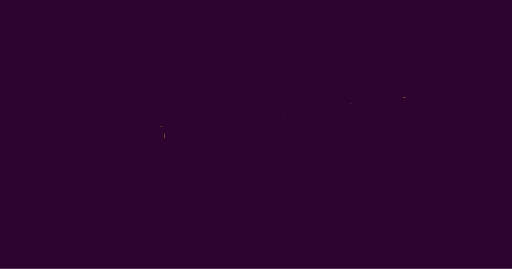
t = 0.00 s
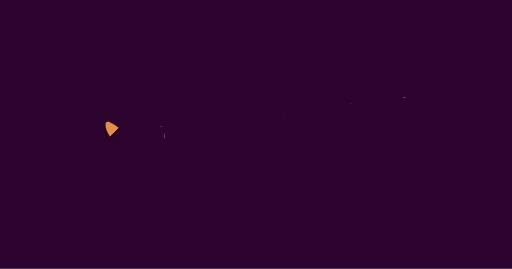
t = 0.05 s
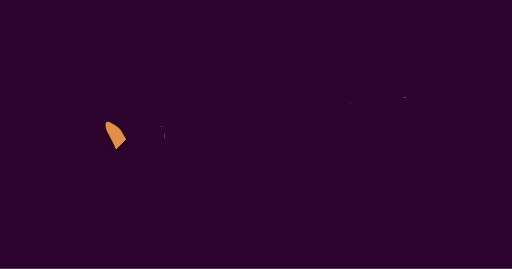
t = 0.09 s
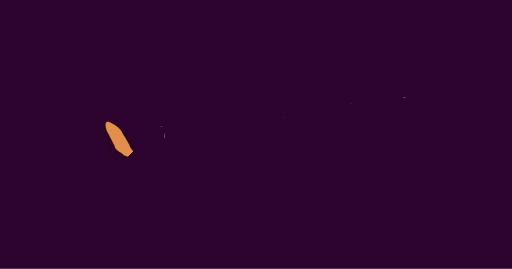
t = 0.14 s
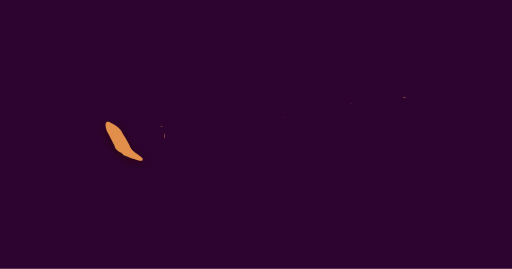
t = 0.19 s

The animated SVG that drew these frames (rendered in a browser with its animation timeline set to each time). Animation: 16 SMIL elements (animate=16); one cycle of 0.19 s.

<svg id="xeho91-logo" xmlns="http://www.w3.org/2000/svg" viewBox="0 0 1200 630" preserveAspectRatio="xMinYMin meet"><defs><rect id="xeho91-logo_background" width="1200" height="630"/><filter id="xeho91-logo_shadow" filterUnits="userSpaceOnUse"><feDropShadow dx="0" dy="5" stdDeviation="10" flood-color="hsla(22deg, 85%, 8%, 1)" flood-opacity="0.75"/></filter><g id="xeho91-logo_animations"><g id="char-animation_x"><linearGradient id="gradient-x_left" x1="100%" y1="100%" x2="0%" y2="0%"><stop offset="100" stop-color="hsla(27deg, 72%, 59%, 1)" stop-opacity="0"><animate id="animation_x_left" attributeName="offset" values="1; 0" dur="0.1875s" begin="0" fill="freeze"/></stop><stop offset="0" stop-color="hsla(27deg, 72%, 59%, 1)" stop-opacity="1"/></linearGradient><linearGradient id="gradient-x_right" x1="0%" y1="100%" x2="100%" y2="0%"><stop offset="100" stop-color="hsla(27deg, 72%, 59%, 1)" stop-opacity="0"><animate id="animation_x_right" attributeName="offset" values="1; 0" dur="0.1875s" begin="animation_x_left.end" fill="freeze"/></stop><stop offset="0" stop-color="hsla(27deg, 72%, 59%, 1)" stop-opacity="1"/></linearGradient></g><g id="char-animation_e"><linearGradient id="gradient-e_left" x1="50%" y1="100%" x2="50%" y2="0%"><stop offset="100" stop-color="hsla(27deg, 72%, 59%, 1)" stop-opacity="0"><animate id="animation_e_left" attributeName="offset" values="1; 0" dur="0.1875s" begin="animation_x_right.end" fill="freeze"/></stop><stop offset="0" stop-color="hsla(27deg, 72%, 59%, 1)" stop-opacity="1"/></linearGradient><linearGradient id="gradient-e_bottom" x1="0%" y1="50%" x2="100%" y2="50%"><stop offset="100" stop-color="hsla(27deg, 72%, 59%, 1)" stop-opacity="0"><animate id="animation_e_bottom" attributeName="offset" values="1; 0" dur="0.1875s" begin="animation_e_left.end" fill="freeze"/></stop><stop offset="0" stop-color="hsla(27deg, 72%, 59%, 1)" stop-opacity="1"/></linearGradient><linearGradient id="gradient-e_middle" x1="100%" y1="50%" x2="0%" y2="50%"><stop offset="100" stop-color="hsla(27deg, 72%, 59%, 1)" stop-opacity="0"><animate id="animation_e_middle" attributeName="offset" values="1; 0" dur="0.1875s" begin="animation_e_bottom.end" fill="freeze"/></stop><stop offset="0" stop-color="hsla(27deg, 72%, 59%, 1)" stop-opacity="1"/></linearGradient><linearGradient id="gradient-e_top" x1="0%" y1="50%" x2="100%" y2="50%"><stop offset="100" stop-color="hsla(27deg, 72%, 59%, 1)" stop-opacity="0"><animate id="animation_e_top" attributeName="offset" values="1; 0" dur="0.1875s" begin="animation_e_middle.end" fill="freeze"/></stop><stop offset="0" stop-color="hsla(27deg, 72%, 59%, 1)" stop-opacity="1"/></linearGradient></g><g id="char-animation_h"><linearGradient id="gradient-h_left" x1="50%" y1="100%" x2="50%" y2="0%"><stop offset="100" stop-color="hsla(27deg, 72%, 59%, 1)" stop-opacity="0"><animate id="animation_h_left" attributeName="offset" values="1; 0" dur="0.1875s" begin="animation_e_top.end" fill="freeze"/></stop><stop offset="0" stop-color="hsla(27deg, 72%, 59%, 1)" stop-opacity="1"/></linearGradient><linearGradient id="gradient-h_middle" x1="100%" y1="50%" x2="0%" y2="50%"><stop offset="100" stop-color="hsla(27deg, 72%, 59%, 1)" stop-opacity="0"><animate id="animation_h_middle" attributeName="offset" values="1; 0" dur="0.1875s" begin="animation_h_left.end" fill="freeze"/></stop><stop offset="0" stop-color="hsla(27deg, 72%, 59%, 1)" stop-opacity="1"/></linearGradient><linearGradient id="gradient-h_right" x1="50%" y1="100%" x2="50%" y2="0%"><stop offset="100" stop-color="hsla(27deg, 72%, 59%, 1)" stop-opacity="0"><animate id="animation_h_right" attributeName="offset" values="1; 0" dur="0.1875s" begin="animation_h_middle.end" fill="freeze"/></stop><stop offset="0" stop-color="hsla(27deg, 72%, 59%, 1)" stop-opacity="1"/></linearGradient></g><g id="char-animation_o"><linearGradient id="gradient-o_left" x1="50%" y1="100%" x2="50%" y2="0%"><stop offset="100" stop-color="hsla(27deg, 72%, 59%, 1)" stop-opacity="0"><animate id="animation_o_left" attributeName="offset" values="1; 0" dur="0.1875s" begin="animation_h_right.end" fill="freeze"/></stop><stop offset="0" stop-color="hsla(27deg, 72%, 59%, 1)" stop-opacity="1"/></linearGradient><linearGradient id="gradient-o_right" x1="50%" y1="0%" x2="50%" y2="100%"><stop offset="100" stop-color="hsla(27deg, 72%, 59%, 1)" stop-opacity="0"><animate id="animation_o_right" attributeName="offset" values="1; 0" dur="0.1875s" begin="animation_o_left.end" fill="freeze"/></stop><stop offset="0" stop-color="hsla(27deg, 72%, 59%, 1)" stop-opacity="1"/></linearGradient></g><g id="char-animation_nine"><linearGradient id="gradient-nine_left" x1="50%" y1="100%" x2="50%"><stop offset="100" stop-color="hsla(27deg, 72%, 59%, 1)" stop-opacity="0"><animate id="animation_nine_left" attributeName="offset" values="1; 0" dur="0.1875s" begin="animation_o_right.end" fill="freeze"/></stop><stop offset="0" stop-color="hsla(27deg, 72%, 59%, 1)" stop-opacity="1"/></linearGradient><linearGradient id="gradient-nine_right" x1="50%" y1="100%" x2="50%"><stop offset="100" stop-color="hsla(27deg, 72%, 59%, 1)" stop-opacity="0"><animate id="animation_nine_right" attributeName="offset" values="1; 0" dur="0.1875s" begin="animation_nine_left.end" fill="freeze"/></stop><stop offset="0" stop-color="hsla(27deg, 72%, 59%, 1)" stop-opacity="1"/></linearGradient></g><g id="char-animation_one"><linearGradient id="gradient-one_left" x1="50%" y1="0%" x2="50%" y2="100%"><stop offset="100" stop-color="hsla(27deg, 72%, 59%, 1)" stop-opacity="0"><animate id="animation_one_left" attributeName="offset" values="1; 0" dur="0.1875s" begin="animation_nine_right.end" fill="freeze"/></stop><stop offset="0" stop-color="hsla(27deg, 72%, 59%, 1)" stop-opacity="1"/></linearGradient><linearGradient id="gradient-one_middle" x1="50%" y1="100%" x2="50%" y2="0%"><stop offset="100" stop-color="hsla(27deg, 72%, 59%, 1)" stop-opacity="0"><animate id="animation_one_middle" attributeName="offset" values="1; 0" dur="0.1875s" begin="animation_one_left.end" fill="freeze"/></stop><stop offset="0" stop-color="hsla(27deg, 72%, 59%, 1)" stop-opacity="1"/></linearGradient><linearGradient id="gradient-one_bottom" x1="100%" y1="50%" x2="0%" y2="50%"><stop offset="100" stop-color="hsla(27deg, 72%, 59%, 1)" stop-opacity="0"><animate id="animation_one_bottom" attributeName="offset" values="1; 0" dur="0.1875s" begin="animation_one_middle.end" fill="freeze"/></stop><stop offset="0" stop-color="hsla(27deg, 72%, 59%, 1)" stop-opacity="1"/></linearGradient></g></g><symbol id="xeho91-logo_logomark"><g id="char_x"><path id="x-left" d="M 333.73 371.03 c -8.4034 -10.383 -26.402 -14.893 -31.261 -32.608 -4.578 -9.3715 -10.197 -18.04 -16.169 -27.488 -4.3535 -9.3352 -14.754 -17.041 -22.544 -20.657 -22.311 -15.726 -17.293 9.4181 -10.126 22.772 3.7943 5.9376 10.343 20.313 14.614 27.261.98434 14.749 19.929 15.853 21.02 23.176 13.978 5.4246 19.883 8.6044 36.112 12.397 5.4478.61722 11.273 2.3163 8.3541 -4.8514 z" fill="url(#gradient-x_left)"/><path id="x-right" d="M 262.32 331.95 c -4.8902 11.736 -8.3487 19.142 4.0422 4.0421 -2.8181 -7.5383 -11.18 -11.129 -4.0422 -4.0421 z m -3.2339 -.26949 c -3.6304 -1.326 -1.3924 4.1996 0 0 z m -8.6235 16.439 c 11.62 -14.247 -.5767 -8.5769 0 .00025 z m 0 7.8154 c 3.2151.22952 -.92811 -4.2974 0 0 z m -5.9288 1.617 c -2.536 -11.38 -4.3645 12.283 0 0 z m -2.6949 9.7016 c 3.9376 1.1186 -.29761 -2.9945 0 0 z m 15.361 -9.7016 c -4.4033 -.9471.68883 4.0956 0 0 z m -1.617 -11.049 c -2.9468 -.24971.84392 3.519 0 0 z m -7.8154.53898 c -5.749 -.89961 1.1896 6.543 0 0 z m -9.4322 19.673 c 4.49 -1.4663 -5.7767 -4.1865 0 0 z m 46.622 -59.557 c .95357 6.4349 1.9387 -5.5422 0 0 z m 18.326 -27.488 c -4.1999 -1.0564 -.0746 2.6891 0 0 z m 37.19 17.248 c 6.6763.96805 1.5377 -4.4474 0 0 z m -103.75 68.992 c -2.9469 -.24972.84391 3.519 0 0 z m 72.491 -33.956 c -2.9468 -.24971.84392 3.519 0 0 z m 3.2339 -4.3119 c 2.0433 3.3925 2.4015 -4.7413 0 0 z m -39.885 56.863 c -3.3263.69812 1.1088 1.6837 0 0 z m -1.078.53899 c -.81463 -.73428 -.6744 1.1881 0 0 z m 52.012 -71.685 c -6.4912 10.168 5.8843 -.38028 0 0 z m -15.091 23.715 c 7.1464 -2.1838 4.6778 -13.737 0 .00038 z m -22.368 22.368 c -6.5497 9.9436 -12.668 23.061 -18.595 23.985 7.7455 2.4143 4.0068 19.839 -3.11 22.55 -.0641 3.1627 3.785 13.871 -.93232 13.561 -10.101 4.6353 -18.046 -5.8349 -23.075 -8.4216 -6.2736 -11.183 1.1958 -24.2 1.5159 -34.158 8.8369 -12.89 18.909 -17.794 19.302 -23.143 2.8826 -7.623 3.3939 14.664 -7.9837 20.717 7.6271 -7.069 13.409 -14.792 18.325 -26.41 -15.527 10.614 -4.6886 -19.64 2.1559 1.6168 15.164 5.305 -2.1369 26.985 10.51 9.1627 -3.8032 -2.3285.90121.21696 1.8868.53924 z m -32.339 6.4679 c 6.0284.4228 1.0592 -4.4843 0 0 z m -4.0424 7.8154 c 6.7589 -2.2428 -.65352 -11.181 0 -.31724 z m -5.1203 10.51 c 8.6712 -4.6715 -.19905 -6.8153 0 0 z m -.80847 1.8864 c 4.1999 1.0564.0746 -2.6891 0 0 z m -2.4254 3.5034 c 3.2151.2295 -.92812 -4.2974 0 0 z m 1.3474 21.829 c -3.2151 -.2295.92812 4.2974 0 0 z m 0 -4.0424 c -3.2151 -.2295.92812 4.2974 0 0 z m 0 -5.3898 c -7.4851 -4.1204 3.0255 6.6569 0 0 z m 2.6949 -12.127 c 1.2981 -8.4761 -6.9498 1.9203 0 0 z m .80847 12.127 c -3.2151 -.2295.92812 4.2974 0 0 z m 0 -10.51 c 3.0099.6977 -.0873 -3.7296 0 0 z m 2.6949 18.326 c 2.4714 -.0292 -.46654 -5.9285 0 0 z m 0 -3.2339 c .25519 -7.2431 -4.8726 -1.096 0 0 z m 0 -8.6235 c -3.2151 -.22952.92811 4.2974 0 0 z m -1.8864 4.0424 c 3.6086 1.5423 1.6082 -4.4891 0 0 z m 2.6949 14.822 c -1.2097 -2.9481 -4.3938 -.72684 0 0 z m .80847 -28.297 c -3.7425 1.5247 1.4033 5.6049 0 0 z m 4.3119 -12.127 c -10.302.90995 -6.4633 22.454 -2.7286 3.234l2.7286 -3.2339 z m 5.1203 -7.546 c -3.2151 -.2295.92812 4.2974 0 0 z m 13.475 -11.318 c 3.7226 1.3764.47998 -4.4779 0 0 z m -2.4254 -2.6949 c 3.9369 1.229.44111 -2.7201 0 0 z m -5.1203 7.0066 c 4.5808 1.1648 -.50581 -3.9173 0 0 z m -3.5034 6.4679 c -3.2151 -.2295.92812 4.2974 0 0 z m 5.1203 28.835 c -2.9468 -.24971.84392 3.519 0 0 z m 3.2339 -36.381 c -2.832 -1.7957 -8.0152 8.6064 -6.7373 15.361 5.6501 -7.897 3.2412 -7.3523 6.7373 -15.361 z m .80847 -.26949 c 8.8212.0387 -3.2566 -5.5782 0 0 z m 1.8864 16.169 c -3.7332 -1.5112 -1.3894 4.5194 0 0 z m 2.9644 -6.7373 c -8.8841 10.36.21166 5.4377 0 0 z m 34.495 -39.346 c -2.6926 -4.4555 -2.1899 5.4172 0 0 z m -16.169 -27.488 c -1.7456 -3.8394 -4.0748 5.201 0 0 z m 52.012 -16.439 c 14.798 2.3663 -12.186 8.1708 -11.318 10.241 10.089 -3.3753 -6.5582 13.073 -3.2339 5.7941 -5.5844 6.4232 -13.162 18.714 -20.751 17.113 -2.831 -8.0833 -.66409 20.384 -8.0848 13.031 -4.7632 2.8943 -22.887 -21.042 -1.5478 -25.654 12.172 -10.323 10.777 -16.64 -1.679 -2.0753 -2.5189 13.013 -18.254 7.4313 -10.247 6.6129 6.1822 -1.843 24.981 -23.276 5.9288 -11.049 -2.2613 -3.2263 -11.685 9.7962 -8.8932 -1.617 1.8579 -12.239 19.885 -18.11 24.254 -25.871 12.326 -10.552 29.363 2.5592 31.344 6.7966 -8.8888 1.7262 19.888 6.2115 4.2288 6.6781 z m -56.054 11.858 c -3.8134 -6.1766 -3.1154 3.3087 0 0 z m .53898 -4.0424 c -3.2151 -.2295.92812 4.2974 0 0 z m 5.1203 -2.9644 c -4.1999 -1.0564 -.0746 2.6891 0 0 z m 4.3119 2.9644 c -9.058 1.745 1.594 4.886 0 0 z m 5.1203 0 c -4.3232 -1.1284 1.3406 5.7914 0 0 z m 2.4254 -6.1983 c -4.6872 -3.47 -1.9025 11.724 0 0 z m -10.241 26.14 c 3.5952 1.5064 1.5809 -4.3979 0 0 z m -1.617 4.0424 c 4.7994.63091 -.59427 -4.9141 -1.0443 -.60636 z m 7.0066 1.3474 c -10.953 2.0179 -8.9851 14.843 0 0 z m 20.212 -22.098 c 6.4977 -.5442 -1.4417 -3.762 0 0 z m -1.617 -15.631 c -7.2929 -5.1368 -20.091 13.397 0 0 z m -4.3119 19.403 c -.72558 6.7013 8.0395 -6.9131 0 0 z m -10.241 13.205 c -4.1999 -1.0564 -.0746 2.6891 0 0 z m 1.8864 -2.1559 c -5.9016.41026.49273 3.4192 0 0 z m 7.546 -8.8935 c -8.163 3.8953 -11.528 14.863 0 0 z m -2.4254 10.78 c -3.9784 -.89806 -.46267 2.0168 0 0 z m 1.3474.26949 c -3.2151 -.2295.92812 4.2974 0 0 z m 2.4254 -4.3119 c 6.9226 -9.4151 -6.887 11.232 0 0 z m 8.0848 -2.1559 c -2.1608 -2.5812 -5.4473 1.2765 0 0 z m 2.6949 -7.0066 c -10.574 1.3566 -5.858 10.015 0 0 z m 7.546 -1.617 c 2.6814 -.84116 -1.1106 -1.4918 0 0 z m -4.3119 -1.078 c -4.4428.31396 1.023 3.1608 0 0 z m 3.2339 -22.907 c -6.7742 -2.7714 -3.3583 5.5885 0 0 z m -32.608 61.983 c 2.0793 11.909 10.071 -2.1397 0 0 z m -51.203 40.154 c 4.4033.9471 -.68883 -4.0956 0 0 z m -22.368 13.744 c 1.5402 5.2747 3.8568 -1.8512 0 0 z m 3.2339 -6.4679 c 8.1516 -10.376 -7.9069 -4.6972 -.80847 -1.078 z m 4.3119 -8.8935 c 22.031 -4.4049 -11.274 -3.013 0 0 z m 4.5814.26949 c .20111 -3.1747 -4.7901 1.0553 0 0 z m -6.1983 1.8864 c -1.1801 5.5622 5.9418.17001 0 0 z m -4.0424 16.708 c 4.4033.9471 -.68884 -4.0956 0 0 z m 47.43 -15.9 c .89672 6.269 5.5646 -7.5537 0 0 z m -46.892 10.78 c 1.248 7.0948 3.9764 -6.4251 0 0 z m 45.005 -6.7373 c -1.2844 3.8459 4.8568.3042 0 0 z m 4.5814 -6.7373 c 1.9354 3.1416 1.8429 -5.0705 0 0 z m -3.5034 1.8864 c -4.4947 -.51633 -2.2573 4.5006 0 0 z m -40.962 14.013 c -7.2786.41783 1.325 11.135 0 0 z" fill="url(#gradient-x_right)"/></g><g id="char_e"><path id="e-left" d="M 390.33 304.46 c -8.1674 -4.1905 -1.9006 -7.9012 -14.005 -7.4573 -15.603 6.1478 -23.845 29.97 -16.717 43.839 1.5232 10.98 9.6469 17.207 6.4528 23.147 8.1507 5.9498 19.762 -10.595 18.071 -25.572 3.8446 -10.786 1.7147 -22.78 6.1982 -33.956 z" fill="url(#gradient-e_left)"/><path id="e-bottom" d="M 466.86 360.78 c 4.9598 -9.9532 -18.926 -22.112 -31.133 -17.205 -13.211 -.2981 -15.333 1.312 -25.999 -.58174 -6.1533 2.178 -21.906 3.9447 -9.2134 4.2155 14.246 -2.015 25.437.59731 2.9602 1.566 -14.757 1.1406 -29.328 6.4262 -40.227 15.458 17.438 -2.0774 2.3402 2.5079.32972 5.1031 -1.8582 -.8975 -14.261 1.4316 -9.6343 6.5352 -16.622 15.149 5.8367 -2.9384 -.28622 3.8572 -12.61 5.8016 -4.6124 16.032 -1.3304 9.3481 5.929 6.5341 2.0974 -7.6938 14.014 -8.3542 -18.822 18.066 10.668 -.41724 10.59 -.58666 -6.0932 6.31 25.665 -8.061 34.022 -7.2095 17.711 -3.3433 34.951 -2.9144 52.943 -4.0618 -9.3915 -5.7263 7.2773 -1.7594 4.4149 -7.689 z m -114.8 22.368 c -.2435 -3.2142 3.8528 -1.1539 0 0 z m 1.8864 5.3898 c -3.1422 -.74749 1.3417 -2.6083 0 0 z m 2.6949 -2.4254 c -2.9067 -.38158 1.476 -5.052 0 0 z m 1.8864 -1.8864 c -2.8316 -.44047 1.7339 -3.024 0 0 z m 2.9644 -1.3475 c -3.1481.66424 -.21666 -3.7438 0 0 z m 0 5.6593 c -2.4715 -.27846.72244 -3.4556 0 0 z m 3.2339 -1.3475 c -3.0093 -.76995 1.0082 -5.5237 0 0 z m 16.708 -16.439 c 4.7621 -.70574 -.31712 3.8609 0 0 z m -5.3898 2.6949 c 3.7858 -.1636 -1.2243 2.886 0 0 z m -9.9709 -3.5034 c 2.2766.11608 -.53112 3.0272 0 0 z m -1.078 1.617 c 4.1363 -.89259 -1.0395 2.9607 0 0 z m 2.4254 12.127 c -2.9374 -.63568 1.4632 -3.3911 0 0 z m -3.5034 -4.0424 c 5.5961 -6.3742 13.492 -3.3428 0 0 z m 5.3898 3.5034 c -2.9374 -.63568 1.4632 -3.3911 0 0 z m 3.5034 -4.8508 c -9.1126 7.4103 -3.2709 -2.5827 0 0 z m 11.588 -1.8864 c -8.6024 -1.0492 -5.0035 5.0382 -11.049 2.1559 4.4424 -3.6285 17.243 -10.172 11.049 -2.1559 z m 1.8864 -.26949 c -3.8117.35379 1.2635 -2.303 0 0 z m 5.9288 -22.637 c -3.8886 -.2203 1.2362 -1.8824 0 0 z m 14.013 -1.3475 c -4.0639 -.0689 1.4185 -2.3348 0 0 z m 14.822 16.708 c -13.587 6.2266 -6.6768 -3.5938 0 0 z m 1.8864.80847 c -1.8463 -2.8955 4.906 -.57143 0 0 z m 1.3475 -2.9644 c -5.7287.0137.97659 -2.6408 0 0 z m 6.7373 1.3475 c -5.513 -.55817 -.4787 -3.085 0 0 z m 1.8864.53898 c -3.721.94251.16238 -3.3657 0 0 z m 2.1559 -.26949 c -3.9029.70296.28243 -2.2616 0 0 z m 8.3541 0 c -2.565 -1.3905 2.1874 -2.1536 0 0 z" fill="url(#gradient-e_bottom)"/><path id="e-middle" d="M 451.23 323.87 c -9.0295 -13.017 -12.342 -18.975 -23.715 -21.29 -16.669 -3.8819 -28.148 -1.0374 -40.424 7.0068 -4.4364 17.11 1.5733 21.758 11.588 23.985 -.91038 5.6213 20.634 -8.5337 26.868 -5.4356 5.7557 -2.5298 10.212 -2.4104 17.598 1.6628 1.6571 -4.5975 11.076 1.1494 8.0852 -5.9289 z m -52.012 7.276 c -3.8117.35376 1.2635 -2.303 0 0 z m 3.5034 -.53899 c -3.721.94251.16238 -3.3657 0 0 z" fill="url(#gradient-e_middle)"/><path id="e-top" d="M 365.8 297.46 c 3.027 2.5644 -5.6103 1.1835 0 0 z m 8.6235 -3.7729 c -.59865 8.0913 -12.032.24483 0 0 z m -2.6949 -7.276 c 4.5797 -.6254 -2.1638 4.7133 0 0 z m 2.4254 -4.0424 c 5.5152.87506 -8.9867 2.8065 0 0 z m .80847 2.6949 c 2.4715.27846 -.72244 3.4556 0 0 z m 30.183 -2.9644 c 11.536 2.1309 -19.544 7.4168 -27.953 11.874 -6.4885 -5.5774 19.791 -4.3933 26.336 -11.874 -6.5118 1.6811 -1.1555 -1.539 1.6173.00013 z m -21.559 -2.1559 c -1.9578 5.3041 -6.4511 -1.1803 0 0 z m -1.3474 -5.9288 c 5.8082 1.7668 -1.9925 3.3644 0 0 z m 2.6949 9.9709 c 4.3534 3.3414 -6.843 1.2431 0 0 z m 0 -1.8864 c 3.5895 1.1496 -5.609 2.1175 0 0 z m 0 -7.8154 c 4.2917 -1.0855 -1.5218 3.538 0 0 z m 3.2339 4.0424 c .94091 2.4938 -4.5037.0957 0 0 z m .53898 7.276 c 1.3538 2.8565 -4.7494.50817 0 0 z m 7.546 -8.8935 c 1.0916 2.9364 -13.509 1.7391 0 0 z m -4.8508 2.1559 c 7.996 -.29117 -1.5468 4.9136 0 0 z m .2695 -13.744 c 3.0606 -.20149 -1.6602 3.428 0 0 z m 2.9644 2.6949 c -2.3033 3.8436 -4.2647 -.69017 0 0 z m 0 13.475 c 3.7858 -.16362 -1.2243 2.886 0 0 z m 0 2.6949 c 3.9029 -.70296 -.28242 2.2616 0 0 z m 3.7729 -17.786 c 7.9733.99461 -8.7215 4.6956 0 0 z m -1.617 4.0424 c 4.1955 -.87449 -1.24 3.987 0 0 z m 2.9644 5.6593 c 3.9194 1.477 -2.8582 2.4211 0 0 z m .26949 4.0424 c 5.1046 -.4053 -.75224 3.2344 0 0 z m 4.5814 -14.553 c -.40493 4.0745 -6.7605 -.46494 0 0 z m 45.275 -10.241 c 7.8918 -.65868 24.313 17.483 15.092 17.517 -1.7442 8.8832 -16.297 -.97598 -20.632 3.0353 -.47081 -2.8235 -3.1566 -5.8724 -5.6036 -2.1158 1.2469 5.027 -7.2906 -3.1045 -11.763 1.7753 -1.2499.0418 -2.6706 -.85842 -3.7729 -3.2339 -11.127 2.1093 -3.8658.28281 -4.2587 5.529 -8.7308 -.75282.40784.0608 -10.166 -1.7134 -13.32.85999 22.564 -10.535 1.1183 -7.1141 -14.964 -.10846 9.3086 -3.3251 9.8028 -9.6371.41101 4.1962 2.794 1.8723 7.5458 -.80847 -17.285 2.733 2.6312 -.91986 3.7731 -3.7729 12.479.3523.70856.87448 18.864.53873 z m -42.849 9.4322 c 5.0448 -.38951 -.55155 3.5549 0 0 z m .80847 5.9288 c 3.9507 -.88721 -.34345 4.7286 0 0 z m .53899 7.0066 c 5.7186 -.247 -1.5051 2.8568 0 0 z m 6.4679 1.3475 c 14.551 1.9552 -12.027 7.1654 -2.6949.80847 z m -2.6949 -6.1983 c -7.5925 4.0225 6.5757 3.1705 0 0 z m 0 6.7373 c .39744 2.8477 -4.1391 -.0539 0 0 z m -1.078 -21.021 c 3.8147 -.89944 -.25042 4.0308 0 0 z m 3.5034 0 c 4.2737 -1.0124.52238 4.9832 0 0 z m .53899 6.7373 c 1.625 4.0828 2.4246 -4.0116 0 0 z m .53898 3.5034 c 3.3471 4.3847 9.9966 -2.8077 1.617.26949 z m 1.8864 -4.0424 c 3.4158 1.6182 2.6936 -3.354 0 0 z m 2.6949 -.80847 c -.92809 4.379 5.6699 -2.9384 0 0 z m 4.0424 14.283 c 23.184 -2.4728 -17.467 5.6812 0 0 z m -3.2339 -2.6949 c 4.8781 -.14931 -.65944 3.2616 0 0 z m 3.5034 -8.6235 c -1.5898 3.9749 2.386.7607 0 0 z m .53899 -12.666 c 4.2774.13205 -1.5233 3.9992 0 0 z m 1.6169 18.595 c -1.4632 3.3911 2.9374.63567 0 0 z m 1.8864 -14.283 c -1.1 2.291 3.8138 -.79437 0 0 z m .80848 20.212 c 7.3084.65332 -3.676 3.0604 0 0 z m 2.4254 -8.0847 c 1.2445 2.8234 4.9326 -.99404 0 0 z m 3.7729 -.26949 c -1.8538 2.854 3.8977 -.68585 0 0 z m .26949 1.8864 c -1.5438 4.3976 2.3693 -.17696 0 0 z m .26949 -4.8508 c -.6051 2.649 4.0908 -.0554 0 0 z m 2.6949 10.241 c 4.2762 -.4299 -1.2626 2.8899 0 0 z m .80847 -7.276 c -1.4632 3.3911 2.9374.63568 0 0 z m 5.1203 4.0424 c 2.3866 2.5514 2.1564 -3.5632 0 0 z m 4.5814 1.3474 c -.23527 3.0912 -8.533 1.0413 0 0 z m 5.3898 -2.6949 c -1.3335 2.864 4.4336.0785 0 0 z m 2.6949 1.078 c -.78199 3.2565 4.2564 -1.2424 0 0 z m 7.0066 -4.0424 c -.60511 2.649 4.0908 -.0554 0 0 z" fill="url(#gradient-e_top)"/></g><g id="char_h"><path id="h-left" d="M 523.18 326.83 c 3.8675 -12.955 1.7722 -21.673 5.3915 -35.528 2.0518 -13.412 -7.8528 -24.765 -16.98 -28.61 -9.9876 8.3169 -5.18 -8.0838 -12.397 1.3475 -8.8773 11.638 -8.4898 27.651 -13.331 43.881 -4.4067 21.915 -7.6005 44.74 -.41353 66.072 2.2247 -7.2883 14.813 12.381 17.021 7.4048 8.8296 9.4367 11.364 -4.7797 11.916 -12.659 3.3196 -12.945 7.0598 -26.574 8.7922 -41.906 z m -7.546 23.176 c -2.7875.17661.77178 -3.7915 0 0 z m -27.758 -9.7016 c 6.6198 -2.7964.86018 3.7723 0 0 z m 6.4679 16.439 c -3.2151.2295.92812 -4.2974 0 0 z m 18.595 -74.11 c .72567 4.988 -3.6772.51329 0 0 z m -3.5034 4.8508 c 6.3064 -4.4974 -1.7785 13.956 0 0 z m -6.1983 13.744 c .79735 7.0566.30903 2.0344 0 0 z m -2.1559 11.858 c 3.3418 -.0852 -1.7576 4.12 0 0 z m -6.4679 1.617 c 3.2151 -.2295 -.92812 4.2974 0 0 z m -.80848 2.4254 c 3.3418 -.0852 -1.7576 4.1199 0 0 z m -.26949 2.6949 c 2.7874 -.1766 -.77178 3.7915 0 0 z m -4.0424 55.515 c -1.4381 -4.3555 5.1018 1.2528 0 0 z m 26.14 -22.907 c -3.2151.2295.92812 -4.2974 0 0 z" fill="url(#gradient-h_left)"/><path id="h-middle" d="M 556.06 319.82 c 24.269 -6.776 -9.6096 -3.4101 -15.092 -3.4556 12.136 -2.2241 27.191 -7.5097 10.241 -5.1681 -6.804 1.5642 -11.417 1.6545 -9.1627 -2.6949 24.211.2543 9.7158 -5.1969 -5.6961.17527 -18.008 5.16 -54.825 11.227 -55.272 36.522 -4.9911 33.675 32.669 3.7285 47.616.0233 20.353 -4.212 18.278 -11.954 12.914 -10.85 3.5988 -7.0623 30.848 -5.7464 14.451 -14.553 z m -65.485 21.559 c -6.3816 3.6282 1.3952 -5.2416 0 0 z m 3.7729 15.361 c -3.2151.2295.92812 -4.2974 0 0 z m 21.29 -6.7373 c -2.7874.1766.77177 -3.7915 0 0 z m 20.212 -36.92 c -6.2835 6.4831 -9.5645 -4.9824 0 0 z m 4.5814 4.3119 c -3.2151.2295.92812 -4.2974 0 0 z m 5.9288 6.7373 c 5.6418 -.74166.44884 2.6934 0 0 z m 3.2339 5.1203 c -4.1999 1.0564 -.0746 -2.6891 0 0 z m 4.5814 -5.3898 c -6.132.24491.10225 -6.1503 0 0 z" fill="url(#gradient-h_middle)"/><path id="h-right" d="M 563.88 408.49 c -1.1491 5.8864 -3.755 -18.591 0 -.00012 z m 11.588 -32.878 c -1.4302 -6.7308 -5.8409 25.116 -1.2001 12.691 -.67617 -4.229 3.365 -8.7979 1.2001 -12.691 z m 42.041 -109.42 c 4.6274 6.6841 -2.2322 21.378 -5.6212 31.991 1.1164 8.9782 -.87432 9.9722 -4.6196 14.9 5.0257 3.7799 -1.5491 5.6769.10105 13.677 -2.1212 4.488 -2.1905 8.2138 -4.9519 17.989 -1.6406 12.331 -1.0632 15.616 -4.8508 26.006 -3.3032 15.184 -3.0909 -3.2459 -3.8739 -.25264.8136 15.438 -3.582 12.327 -7.2384 27.61 -1.9497 5.996 -12.796 8.8517 -10.346 3.5667 9.9928.51311 4.9114 -3.8953 3.723 -6.2353 -4.9669 -3.4644 -.94705 -11.873.21827 -15.257.38809 -14.548 7.2757 -29.529 4.3119 -42.041 1.0632 -16.551 9.7772 -19.131 8.0847 -25.332 -9.2062 -8.8986 -5.4112 21.137 -10.679 31.733 -.36021 10.454 -5.066 28.355 -8.1858 11.386 -4.1539 11.787 9.1184 11.632 1.3475 14.014 -7.8874 -.95732 -1.7958 27.38 -8.3542 8.8936 5.5223 8.213 -8.5639 10.24 -3.9076 11.891 8.2289 -.44936 1.9842 10.953 -1.2127 4.5477 -3.9147 10.774 -1.3909 20.633 -2.8297 30.622 -.77606 16.008 -6.109 11.855 -4.9855 -.3905 -.30081 -27.958 3.9781 -54.898 9.7733 -81.506 -2.812 -11.765 6.4876 -22.87 1.8148 -24.452 6.3318 -7.873 4.9183 -13.829 8.7574 -28.996 1.7047 -13.912 12.703 -44.811 26.35 -37.98 2.1945 -.94538 26.837 6.2163 17.174 13.616 z m -60.905 154.69 c -5.9402 1.7595 2.6909 4.959 0 0 z m 21.559 -107.8 c -4.568 1.4417 4.4079 4.926 0 0 z m .80847 3.2339 c -3.6363 -1.9682 -1.3962 4.1681 0 0 z m -1.617 2.1559 c -2.9071 8.5488 4.346 -.25501 0 0 z m -.53898 -14.013 c 2.7227 1.2191 -.68507 -4.0798 0 0 z m -1.3475 11.588 c 3.2151.22952 -.92811 -4.2974 0 0 z m -1.3474 17.786 c 4.8052 3.0379.44413 -13.926 0 0 z m -1.617 -1.8864 c 3.1337.31172 -.67998 -3.9295 0 0 z m -2.9644 6.7373 c 5.7129 1.3537.35946 -2.614 0 0 z m 0 4.3119 c 4.6522 2.3397.50997 -8.7868 0 0 z m -4.5814 36.651 c -5.7129 -1.3537 -.35944 2.614 0 0 z m 1.617 -5.3898 c -.13537 -16.56 -7.0397 12.816 -.26949 0 z m 1.3475 -16.439 c -3.5074 -4.045 -.0971 12.253.20212.94322 z m 2.1559 -7.0066 c -6.858 -3.9155.36187 7.9546 0 0 z m .26949 -2.6949 c -3.2151 -.22952.92811 4.2974 0 0 z m .26949 14.822 c -1.5267 4.4525 5.9189 1.8941 0 0 z m 1.8864 -10.51 c -4.783 -1.2662 -.39311 6.2674 0 0 z m 1.3475 -12.666 c -3.2151 -.22952.92811 4.2974 0 0 z m 2.4254 7.276 c -1.948 -3.5972 -1.0148 16.927.80847 2.2037.29381 -.89058 -.39238 -1.5097 -.80847 -2.2037 z m 4.0424 -17.786 c -5.9423 6.1046 -9.0118 7.4013 -1.7854 13.239.98556 -4.2885.49393 -8.9093 1.7854 -13.239 z m 1.3475 -7.276 c -6.6572 -1.4806.93123 7.2378 0 0 z m 0 -4.8508 c -1.0306 -12.464 -2.2754 14.159.25749.68665 z m 2.1559 -17.517 c -1.2567 5.9189 -.33037 1.1738 0 0 z m 2.4254 -9.1628 c -2.4667 7.0773 -.17078.36522 0 0 z m -1.3475 101.06 c -.88816 -13.097 -5.2354 5.6185 0 0 z m 2.4254 -32.339 c -2.9511 -.43441.0151 4.5403 0 0 z m 1.617 -23.176 c -4.651 -1.3316.12779 2.8334 0 0 z m .26949 -.80847 c 1.2567 -5.919.33037 -1.1738 0 0 z m 2.1559 43.927 c -3.0318 -2.1103 -2.2817 5.2455 0 0 z m .2695 -37.998 c -3.8414 -1.4087 -.84928 2.701 0 0 z m -1.617 -36.651 c -2.7227 -1.2191.68507 4.0798 0 0 z m 2.1559 -12.396 c -4.7854 10.436 -.45442 19.848 0 0 z m 1.078 -4.5814 c -5.7558 6.0438 2.2518 6.7108 0 0 z m 4.8508 74.648 c -1.0298 -12.399 -2.5123 4.3704 0 0 z m .80847 -7.276 c -.5684 -11.11 -6.1473 -.23229 0 0 z m 2.1559 -5.1203 c -4.1999 -1.0564 -.0746 2.6891 0 0 z m 0 -5.9288 c -2.3492 -6.0214 -2.6258 5.3138 0 0 z m 2.1559 -10.51 c -6.9445 -6.5717 -2.932 10.874 0 0 z m 2.1559 -15.631 c -3.6173 -1.6359 -1.5442 4.5633 0 0 z m 1.078 -5.9288 c -2.9784 -4.5839 -1.8704 3.0139 0 0 z m 2.1559 -37.729 c 1.5715 -4.3272 -5.0452 1.4714 0 0 z m -.26949 33.956 c -.60212 3.6054 4.7416 -.71365 0 0 z" fill="url(#gradient-h_right)"/></g><g id="char_o"><path id="o-left" d="M 630.42 352.44 c 2.9198 10.435 11.987 27.8 26.41 28.566 17.53 -8.0629 11.557 -25.037 9.1625 -30.722 2.2637 -9.0656.73185 -19.988 3.2339 -26.68.63438 -18.604 28.496 -26.348 23.272 -37.132 -7.1498 -9.3162 -27.359 -.87141 -25.967 -10.568 -13.023 -.46728 -30.876 44.978 -28.566 32.339 -7.9017 4.2809 -8.1763 30.765 -7.5455 44.197 z m 47.161 -52.012 c 1.4632 3.3911 -2.9374.63567 0 0 z m -1.617 4.0424 c -3.8311 2.2704.39672 -4.0574 0 0 z m -2.9644 -18.326 c 3.8894 -1.8126 -.25669 3.0505 0 0 z m -10.241 50.395 c -5.1317 1.6252 2.6772 -4.5854 0 0 z m -1.078 -4.8508 c 2.886 -1.2243 -.1636 3.7858 0 0 z m .80848 -1.078 c -1.4632 -3.3911 2.9374 -.63568 0 0 z m 1.617 -4.0424 c 2.1204 -4.4148 4.3478.52563 0 0 z m 4.3119 -12.127 c 1.2492 3.1869 -4.5465 -.26024 0 0 z m -.80848 4.3119 c 1.4633 3.3911 -2.9374.63573 0 0 z m -.80847 4.0424 c 1.2492 3.1869 -4.5465 -.26023 0 0 z m -4.3119 -40.154 c 1.0676 -3.2213 4.6037 -.59067 0 0 z m 0 13.205 c 1.2492 3.1869 -4.5465 -.26026 0 0 z m -2.6949 52.012 c 1.4633 3.3911 -2.9374.6357 0 0 z m -19.134 -22.637 c -.74004 -7.3233 4.0575 -.001 0 0 z m 4.5814 18.056 c 2.886 -1.2243 -.16363 3.7858 0 0 z m 1.078 32.339 c -1.2492 -3.1869 4.5465.26025 0 0 z m 9.4322 -72.491 c 3.3369 6.6106 -9.5588 26.057 0 0 z m -4.5814 23.446 c 3.8894 -1.8126 -.25671 3.0505 0 0 z m -3.7729 -3.5034 c 2.5034 -2.1292 1.2333 -1.1258 0 0 z m 1.078 -18.595 c 3.5009.55941 -3.6418 4.4396 0 0 z m -2.9644 5.1203 c 3.1263 -5.3847.87715 4.9184 0 0 z m -1.078 26.14 c 5.5108 -1.0112 -2.9862 6.8382 0 0 z m -1.078 -14.283 c -2.886 1.2243.1636 -3.7858 0 0 z m -1.3475 -11.588 c 1.4632 3.3911 -2.9374.63568 0 0 z m -.80847 4.5814 c 1.6602 3.428 -3.0606 -.20152 0 0 z m 0 16.439 c 1.4632 3.3911 -2.9374.63567 0 0 z m -.53899 6.7373 c -3.1678.98169.24419 -5.9734 0 0 z m -1.078 -18.864 c 1.4632 3.3911 -2.9374.63567 0 0 z m -1.8864 3.2339 c 3.8894 -1.8127 -.25668 3.0505 0 0 z m -.53899 11.318 c 3.5643 7.523 -3.2706 4.4171 0 0 z m -.26949 -20.212 c .69099 9.9982 -7.5112 9.8132 0 0 z m -2.4254 8.8935 c 1.7345 5.8509 -3.1778.25863 0 0 z" fill="url(#gradient-o_left)"/><path id="o-right" d="M 670.05 386.39 c -1.6602 -3.428 3.0606.20151 0 0 z m 33.417 -5.3898 c 3.3705 -.28969 1.7472 -4.3121 0 0 z m .80848 -104.83 c -.47335 -3.034 -4.4012 1.4883 0 0 z m 3.2339 73.573 c -4.0061.0811 -1.2324 4.7086 0 0 z m 3.5034 -2.6949 c -2.3832 -2.4791 -4.9651 5.4364 -.33686 1.179 z m -2.1559 -75.185 c 4.584 -1.3988 -5.366 -2.6028 0 0 z m 1.078 4.3119 c -1.0782 -4.6653 -9.7531 3.6866 0 0 z m -12.666 84.354 c 4.7773 -2.8626 -4.3235 -1.1472 0 0 z m 6.1983 -5.6593 c 3.925.37688 -.25241 -2.9327 0 0 z m 12.936 -14.822 c -4.9052.98307.77815 3.4581 0 0 z m 18.326 -13.205 c -5.8448 6.0182 7.424 -26.737 -2.6738 -4.674 -9.9145 10.391 -1.5458 24.445 -.56005 7.0995 4.68 -1.3705 9.342 5.5309 3.2339 -2.4256 z m 5.3898 -7.0066 c -.72676 -5.2878 -2.9989 4.592 0 0 z m -15.9 17.248 c 4.2762.42992 -1.2626 -2.8899 0 0 z m 9.4322 -28.027 c -5.7947 8.1243 -15.5 40.39 -3.7729 14.014 -2.625 -2.535 6.3498 -8.7786 3.7729 -14.014 z m 1.3475 31.261 c 3.4306 1.4074.49881 -3.3894 0 0 z m -14.283 4.8508 c 7.4467 5.8956 6.8943 -13.083 0 0 z m 21.559 -3.2339 c 4.9749 -1.5842 -1.6271 -2.6473 0 0 z m -1.078 -18.864 c -11.764 6.7876 7.4299 4.7815 0 0 z m -1.3475 8.6235 c 1.8973 4.8828 2.5598 -5.3664 0 0 z m -9.9709 8.3541 c -.16362 3.7858 2.886 -1.2243 0 0 z m 6.7373 -13.205 c 9.408 -7.0187 -6.0326 -6.7767 0 0 z m 4.5814 -17.248 c -1.8018 -5.861 -2.4731 5.9543 0 0 z m -4.0424 7.8154 c -2.9374.63568 1.4632 3.3911 0 0 z m -19.673 33.417 c -.8626 -6.1919 -2.5146 5.0597 0 0 z m -6.7373 19.942 c -6.3859 6.6785 -13.782 15.419 -23.985 16.169 -5.2918 3.6992 -14.177 -4.5824 -18.056 -1.617 -2.8144 -5.141 -23.768.44435 -5.39 -10.78 5.1258 -8.545 19.25 -9.6905 28.835 -10.51 -19.832 11.111 -3.7729 8.043 7.0067.53886 -3.7828 4.4955 5.3792 1.8838 10.241 -1.8864 7.7118 1.9997 -2.2139 10.604 1.348 8.0849 z m -12.666 -1.8864 c -2.3449 -3.9758 -4.7969 1.9381 0 0 z m 3.7729 -1.3474 c -.57877 -4.4362 -6.2113 4.8478 0 0 z m 5.1203 5.1203 c .16357 -3.7858 -2.886 1.2243 0 0 z m 9.4322 -27.488 c -1.4973 -5.8591 -6.7116 8.3821 0 0 z m 25.332 -57.671 c 3.3619 12.245 -9.6263 -.66805 2.4254 9.4322 -4.5498 -.0605 -9.2608 22.184 -8.3542 6.7373 5.1203 -5.6932 -5.0244 -7.5417 -5.5845 -13.145 7.4865 -3.4792 -15.675 -17.056 -13.28 -15.151 -9.9671 -7.5962 17.089 -1.5679 15.017 7.2164 3.6228 -1.0719 7.5037 10.401 9.7762 4.9106 z m -5.1203 6.7373 c -3.925 -.37689.2524 2.9327 0 0 z m -31.53 68.448 c -4.2762 -.42992 1.2626 2.8899 0 0 z m 37.19 -59.827 c -8.5802 -.46045 3.7873 7.4481.53898 -.80847 z m 7.8154 4.0424 c -4.5828 -.189 1.4879 3.9593 0 0 z m -36.381 61.714 c .47335 3.034 4.4012 -1.4883 0 0 z m 3.5034 -16.169 c 3.4026.23911 3.2736 -4.2931 0 0 z m 2.6949 -7.276 c -5.3128 -2.096 -7.0053 11.654 0 0 z m .80848 -5.9288 c -5.3278 -2.3354 -3.1008 7.7712 0 0 z m -1.3475 11.318 c 3.7498 4.1053.6163 -5.7549 0 0 z" fill="url(#gradient-o_right)"/></g><g id="char_nine"><path id="nine-left" d="M 822.04 266.74 c -9.3503 6.3672 -10.363 16.019 0 0 z m -11.588 15.631 c -1.9739 -2.3043 -1.805 2.7792 0 0 z m -3.7729 0 c 10.015 -2.1686 5.5648 -13.082 0 0 z m 9.4322 -4.3119 c .89107 -3.3206 -3.4982 1.9822 0 0 z m 11.588 -21.559 c 3.2584.33405 -.0348 -2.3904 0 0 z m -1.078 3.5034 c .76194 -2.7885 -2.7452 -.13916 0 0 z m -16.439 -4.8508 c -3.019.47036 1.4994 2.4814 0 0 z m 14.283 6.7373 c .13496 -.36813 -4.6955 9.3009 0 0 z m -13.475 20.212 c 5.196 1.4972 3.02 -6.1445 0 0 z m 5.9288 -.80848 c 7.2527 -9.7698 -.50697 -3.8608 -1.6858 2.167.96916 -.13971 1.7901 -1.1758 1.6858 -2.167 z m -56.324 2.1559 c -1.2871 -9.9066 14.696 -28.74 5.1203 -10.51 7.9114 -15.049 7.1038 -9.0466 5.9286 -13.576 5.9664 -7.4889 1.2725 4.4408 12.262 -8.4553 15.497 -9.1529 31.562 12.912 13.822 14.372 -5.0658 6.2883 -4.6279 6.8669 -10.993 23.289 8.894 3.5485 16.393 -4.6559 15.021 2.3403 2.5797 -3.8267 19.163 -10.079 10.581 -4.7657 -4.5774 6.3526 -10.786 9.2744 -3.116 8.3498 -9.1033 5.5685 6.5243 2.2923 -3.8908 9.1669 -3.1871 1.6516 -3.285 10.926 -15.361 4.8508 -3.2573 -2.8975 -10.732 -.5461 -19.404 -8.3542 -1.7668 -3.3706 -9.5654 -9.3072 -9.9703 -16.708 z m 29.644 -10.51 c .61178 2.9207 1.8312 -1.4977 0 0 z m -5.3898 12.396 c -.0298 2.9053 2.2338 -.55824 0 0 z m -9.7016 -21.829 c 1.0063 2.2322 2.9729 -1.4288 0 0 z m -9.4322 10.51 c .22396 3.1312 2.601 -.40734 0 0 z m -2.1559 1.3474 c .16158 6.0657 1.6753 -1.1924 0 0 z m -.26949 4.3119 c 2.1997.59237 -.53531 -2.5275 0 0 z m 41.232 7.8154 c 7.0376 -2.7345 -.0512 -4.6611 0 0 z m 17.517 -16.169 c -11.005 9.3342 -1.6665 4.0986 0 0 z m -36.651 -22.907 c -6.6924 -.56743 -4.7263 6.6282 0 0 z m -4.0424 4.0424 c -2.3463 -3.3889 -4.3508 3.2626 0 0 z m -2.9644.26949 c -2.9447 -.25229 -1.1688 2.8609 0 0 z" fill="url(#gradient-nine_left)"/><path id="nine-right" d="M 747.92 457.26 c 5.5131 14.404 -5.9442 1.4087 0 0 z m -2.4254 -5.6593 c 6.6428 4.0827 1.8194 5.4312 0 0 z m 68.179 -162.77 c 9.2553 -13.372 21.068 -41.477 6.9496 -41.675 -2.0414 -9.7308 21.093 1.7988 29.162 7.9885 16.666 9.6106 -1.0415 30.069 -4.2109 40.592 -7.2961 2.3353 -1.2581 10.48 -9.8028 17.348.58089 11.526 -5.5305 7.9438 -6.1983 12.666 1.671 -.24166 -4.9862 9.0938 -7.0068 12.397 1.6871 3.2931 -7.122 15.473 -9.8743 22.022 -2.8035 13.671 -15.556 25.955 -13.302 28.373 -3.871 8.7721 -8.7906 19.264 -10.707 26.208 -9.294 16.522 -7.8879 23.049 -11.931 39.548 -3.6552 8.7871 -7.8468 9.5988 -13.475 19.404 6.4439 -3.0933.98587 8.7642 -.26949 2.6949 4.33 13.049 -6.2554 -2.9485 -4.8624 6.6682 -8.614.48403 -.56685 -10.472 -5.9173 -4.5122 -4.8303 -3.316 3.4897 -3.7562 -.20212 -12.296 -.32927 -3.5668 -5.932 -6.9576 1.7713 -4.4129 -4.0141 -3.5068 3.1951 -16.933 -6.6895 -13.475.29707 2.8001 2.3327 -10.06 5.1203 -2.6949 1.8749 -14.938 6.1445 -20.482 10.51 -22.907 -8.7192 6.4664 -1.4316 -10.85 1.4068 -11.506 5.7162 -5.7109 2.5156 6.4808 3.4441 7.4632 -8.8647 4.1054 2.0236 10.664 -4.3119 8.6237 -.29694 10.971 -5.4415 15.061 -5.3898 18.595 6.3673 1.6174 2.2035 -7.3637 7.0741 -9.4996 2.6153 -16.022 10.471 -27.263 14.317 -40.457 2.7859 -8.3444 7.8523 -14.267 3.4023 -15.53 -5.138 -6.103 7.6482 5.1068 4.5814 -5.6593 2.8329 7.5063 4.1097 -14.503 2.0759 -10.241 15.313 -10.737 -4.2273 1.2694 1.4277 -7.7143 8.5581 -.468 9.6713 -11.718 2.1559 -3.335 2.1038 -4.131 11.566 -17.44 2.4256 -8.624 2.9126 -17.463 8.9087.75203 9.1627 -4.3117 1.0541 -.46504 7.5103 -8.9648 7.2763 -13.475 -4.1678.32935 -5.1732 -6.0889 -5.9288 -9.4322 -8.804 8.8782 -8.5784 17.424 -14.283 25.063 -2.0396 8.3601 -11.189 24.902 -9.0539 13.36 -2.7981 -9.2499 3.6447 -2.8818 4.6629 -7.2564 -4.0476 -7.8542 13.905 -27.338 18.139 -42.531l1.8828 -4.2649h1.3474l -.26949 -.80848m -59.557 163.04 c 1.95 4.5104 -6.7182 -.23595 0 0 z m -.53898 -21.559 c 4.3387.59641 -4.1473 2.9761 0 0 z m -.80847 25.871 c 3.2928 -.57102 -.59824 3.1015 0 0 z m 2.9644 -37.998 c 2.2382 4.7251 -5.3707 10.817 0 0 z m -.80847 34.765 c 5.2089 -2.245 1.0919 8.9393 0 0 z m 3.5034 -51.203 c 5.695 4.2087 -1.242 3.7666 1.2127 9.129 -1.4075 2.614 6.6187 9.5388 -1.2127 13.239 5.2122 -15.045 -7.5582 1.1549 0 -22.368 z m -2.6949 42.041 c 3.6654 -1.531 -.0484 4.9528 0 0 z m .26949 -3.2339 c 3.5539 -1.1788 -.75979 5.741 0 0 z m 1.8864 -14.013 c 1.9815 5.1465.53642 -1.7448 0 0 z m .53899 -17.786 c -.75383 2.6852 2.1412 -.10481 0 0 z m .53898 42.041 c .22395 3.1312 2.601 -.40734 0 0 z m 1.3475 -19.403 c .43618 2.9828 3.0669 -1.8134 0 0 z m 0 1.3475 c 1.0486 3.5892 3.172 -.42309 0 0 z m 1.6169 -36.381 c 3.64 1.7856 -2.9602 6.039 0 0 z m -.26949 2.9644 c 3.7496.83215 -1.9709 5.0895 0 0 z m -.53898 26.68 c -.30372 2.8277 2.2161 -.70731 0 0 z m .80847 -17.517 c 5.7324.74273 -2.956 6.2266 0 0 z m 0 13.475 c -.67836 4.1406 3.7797 -.74766 0 0 z m .53899 34.225 c -.0317 6.0726 2.6166 -.66909 0 0 z m 4.3119 -72.223 c 3.9078 4.7691 -9.0738 17.5 0 0 z m -2.4254 20.751 c 2.4595 3.7081 -4.0224.38534 0 0 z m -1.3475 13.475 c .26686 4.9315 2.5671 -1.1989 0 0 z m 1.3475 24.524 c -3.2291 3.8495 4.942 1.2455 0 0 z m -.53899 2.4254 c .65902 5.6616 6.2942 -2.2129 0 0 z m .2695 -40.693 c 2.8981 -1.5104 1.3906 2.7044 0 0 z m 0 36.381 c .27845 2.4715 3.4556 -.72243 0 0 z m .26949 -16.439 c -.0298 2.9053 2.2337 -.55824 0 0 z m 2.1559 11.049 c -3.1056 2.7642 1.5092 8.0018 1.5478 1.359.4359 -1.0377 -.56997 -1.5987 -1.5478 -1.359 z m -1.8864 -19.942 c -.30371 2.8277 2.2161 -.7073 0 0 z m .26949 38.538 c .39898 7.1437 1.7136 -.33534 0 0 z m 1.078 -54.976 c 3.0674 2.0325 -3.6195 1.9361 0 0 z m -1.078 50.125 c -.34792 5.6848 2.8856.15165 0 0 z m .53898 9.1628 c -1.509 8.6351 2.5198 2.3299 0 0 z m .26949 -37.998 c -1.3849 3.8772 4.3216 -.67612 0 0 z m .26949 -22.368 c 2.7136.0343 -1.0808 2.5041 0 0 z m 0 43.927 c -.0298 2.9053 2.2337 -.55825 0 0 z m .2695 9.4322 c -.5008 7.5036 5.0563.4008 0 0 z m .53898 -1.8864 c -.76195 2.7885 2.7451.13918 0 0 z m .26949 -58.479 c 5.8816 -1.7248.94993 7.2733 0 0 z m 1.3475 -11.588 c 4.9093 1.5526 -4.2829 2.9214 0 0 z m -1.3475 80.31 c .29438 5.885 2.4821 -.77144 0 0 z m 2.6949 -37.19 c .49431 2.5167 -3.3471 1.4198 0 0 z m -.26949 -155.23l -.26949 -1.078m -.53898 140.95 c -.61734 3.0319 3.4196 -1.4218 0 0 z m 1.078 -32.608 c 6.2128 2.4468 -2.6321 6.3541 0 0 z m -.53898 12.396 c 3.6829 2.7531 -1.9407 5.5729 0 0 z m 1.078 9.1628 c 5.9045.68801 -5.2265 7.7472 0 0 z m .53898 -14.822 c 6.9307 -1.3657 -5.6062 9.2151 0 0 z m -.26949 20.751 c -1.498 7.8912 3.9894 -2.0921 0 0 z m 4.0424 -16.439 c 3.7191 6.3445 -8.9854 17.535 0 .00012 z m -3.7729 81.116 c 3.3158 -1.6153 1.0274 3.5037 0 0 z m .26949 -29.375 c -1.1606 4.697 3.7719.0748 0 0 z m 15.361 -90.816 c -9.5231 14.88 -8.9056 17.521 -15.631 24.793.36893 -6.7617 13.339 -17.447 7.5458 -17.247.17895 -3.524 4.7862 -7.0119 8.085 -7.5458 z m -14.553 31.53 c 3.6645 -.9486.35576 5.7614 0 0 z m .53898 68.179 c -1.8949 7.3296 8.1154 5.1109 0 0 z m 1.078 -71.148 c 7.4775 -2.0024 -1.5061 5.1281 0 0 z m 1.3475 19.673 c 5.4459 -.79918 -4.237 6.4436 0 0 z m -.53899 43.388 c 2.736 1.6063.46272 -9.0037 0 0 z m .53899 5.3898 c -1.892 4.4075 2.6752 -.50985 0 0 z m .26949 -2.9644 c -.50449 6.1267 2.7642 -.50925 0 0 z m 5.6593 -58.479 c -3.2516 12.684 -11.79 18.626 0 0 z m -1.617 -16.439 c 4.8024 3.481 -10.522 10.537 -.53899 3.5034 -1.4406 -2.0922 -2.127 -1.5796.53899 -3.5034 z m -.53899 11.858 c 1.6792 6.8383 -4.8142 10.12 -1.4148 1.2464 z m -3.2339 54.168 c .19274 3.2045 3.4428 -.62383 0 0 z m 0 -66.298 c 2.7136.0343 -1.0808 2.5041 0 0 z m 1.078 68.992 c 1.9023 1.0257 1.1024 -3.4277 0 0 z m 0 -9.1628 c 1.8478 10.282 3.1995 -3.8201 0 0 z m .26949 -28.835 c 3.3157 -1.6153 1.0275 3.5037 0 0 z m .53899 -2.1559 c 2.8322 -1.7358.63726 2.1503 0 0 z m .80847 15.631 c 4.7359 -3.893 -.43973 -8.7088 0 0 z m .26949 -46.622 c 3.7033 -2.3458.55918 6.4769 0 0 z m 5.6593 1.078 c .98997 -.0187 -.62235 18.178 -1.3474 7.8152 -5.8541 19.089 -4.0289 -5.8503 1.3474 -7.8152 z m -5.6593 54.707 c .22396 3.1312 2.601 -.40735 0 0 z m .53899 2.1559 c -.76195 2.7885 2.7451.13918 0 0 z m .80847 -4.8508 c -.76194 2.7885 2.7451.13917 0 0 z m 1.617 -29.375 c 3.7328 1.6501 -6.1203 3.5867 0 0 z m -.53898 13.205 c -3.5078 8.3744 3.0327 -.98917 0 0 z m -.2695 21.021 c -2.8366 5.0985 4.5255 -1.7612 0 0 z m .2695 -59.827 c 3.5126 -1.0135 -.56095 2.5979 0 0 z m .26949 46.892 c -.20151 3.0606 3.428 -1.6602 0 0 z m .26949 -51.203 c 3.5126 -1.0135 -.56095 2.5979 0 0 z m 2.1559.53898 c 2.0377 1.844 -3.932 1.8661 0 0 z m -1.078 38.807 c -.0693 3.0675 2.0617 -1.1742 0 0 z m .2695 8.3541 c -.35411 4.3467 5.5394 -3.9619 0 0 z m .26949 2.4254 c -.64959 4.5436 3.5617 -1.9029 0 0 z m .26949 -52.281 c 4.2492.58695 -.72541 3.6916 0 0 z m .26949 46.083 c .2831 3.4924 3.8621 -.66197 0 0 z m .26949 -47.43 c 2.2161 -.7073 -.30371 2.8277 0 0 z m 0 63.06 c -.0893 3.1319 2.2048 -1.4174 0 0 z m 4.8508 -68.448 c -.83127 6.2687 -8.5943 3.817 0 0 z m -4.3119 61.714 c .0547 5.2801 2.008.93841 0 0 z m .80848 -19.942 c -1.0988 1.5584 2.3114 1.344 0 0 z m 0 18.595 c .3318 2.5635 1.557 -1.1413 0 0 z m .26949 -11.049 c -1.9617 6.8796 4.4246 1.4146 0 0 z m 0 -9.1628 c -.94089 2.4938 4.5037.0956 0 0 z m .80847 -2.6949 c -.13687 3.277 4.6997 -1.8424 0 0 z m .53899 9.9709 c .28417 2.6633 4.705 -2.2252 0 0 z m 3.7729 -47.161 c 4.3246 3.9767 -9.3307 16.392 0 0 z m -3.2339 34.495 c .36032 3.625 3.7267 -1.5006 0 0 z m 1.078 9.7016 c -2.5918 4.325 4.322.4344 0 0 z m .80848 -32.608 c 5.2944 -.54621 -4.208 6.9589 0 0 z m -.80848 21.29 c -.0298 2.9053 2.2337 -.55825 0 0 z m .2695 -23.446 c 3.0669 -1.8134.43618 2.9828 0 0 z m 3.7729 14.822 c -7.7647 10.224 1.303 6.2806 0 0 z m -2.4254 12.127 c -1.7259 5.3094 2.6759 -.14009 0 0 z m -.26949 7.8154 c 4.7414 2.0839.38567 -10.619 0 0 z m 1.617 -59.019 c .31414 4.4268 -4.0688 2.0631 0 0 z m 1.617 19.942 c .35083 10.584 -5.9349 3.1016 0 0 z m -1.617 28.566 c -2.1366 4.304 2.693.33306 0 0 z m 4.8508 -43.927 c 1.8557 13.84 -10.144 14.687 -.80847.00012 -1.0759.47305 -1.3488 -.55426.80847 -.00012 z m -4.8508 24.254 c 3.4196 -1.4218 -.61736 3.032 0 0 z m 2.4254 -12.936 c 6.7409 -1.5318 -4.6747 9.0596 0 0 z m -1.078 14.553 c 2.394.79171 2.715 -3.3609 0 0 z m 6.1983 4.3119 c -8.107 13.496 -3.8898 12.31 2.9644 1.8861 -3.7624.47656.83323 -4.4328 -2.9644 -1.8861 z m -5.3898 2.4254 c -.76194 2.7885 2.7451.13917 0 0 z m 1.617 -4.0424 c -4.297 5.478 3.0536 1.6576 0 0 z m -.53898 15.9 c -.61735 3.032 3.4196 -1.4218 0 0 z m .53898 -27.488 c 4.4336 -1.5317 1.4439 2.8292 0 0 z m .26949 17.248 c -.3037 2.8277 2.2161 -.70731 0 0 z m .26949 -111.84l.26949.80848m.26949 117.76 c .43619 2.9828 3.0669 -1.8134 0 0 z m .2695 -26.68 c -.0298 2.9053 2.2337 -.55824 0 0 z m .26949 -28.835 c 1.5812 3.1025 2.8906 -.7961 0 0 z m .26949 21.29 c -.0759 2.0585 2.8978 -1.3679 0 0 z m .80847 15.091 c -3.8348 7.6393 3.7813.69055 0 0 z m .80848 -23.176 c 3.4128 2.064 -3.9611 1.405 0 0 z m -.80848 41.232 c -.56095 2.5979 3.5126 -1.0135 0 0 z m .26949 -57.941 c -.5636 5.1095 4.6223 -3.92 0 0 z m 0 66.567 c -.0298 2.9053 2.2338 -.55824 0 0 z m 1.617 -52.281 c 4.2834 1.2251 -3.9381 1.4463 0 0 z m 0 36.651 c .61185 2.9753 -3.4615 1.7346 0 0 z m 0 -13.744 c -1.1713 2.895 3.0132 -1.0591 0 0 z m .80848 -7.8154 c -.74094 3.1822 2.7547 -1.0361 0 0 z m 0 12.936 c -1.0808 2.5041 2.7136.0343 0 0 z m 0 18.326 c 2.9274 1.0387 1.8882 -5.0577 0 0 z m .26949 -27.219 c .43617 2.9828 3.0669 -1.8133 0 0 z m 1.078 -3.7729 c -.70525 5.639 3.6267 1.2621 0 0 z m 0 12.936 c 4.2243 5.3743 2.77 -10.091 0 0 z m .26949 -4.0424 c -.0298 2.9053 2.2338 -.55825 0 0 z m 2.4254 -27.758 c -2.0457 10.473 14.534 -2.2345.0143.002 z m 0 15.9 c 1.3906 2.7044 2.8981 -1.5104 0 0 z m .53898 9.1628 c -.37689 3.925 2.9327 -.2524 0 0 z m 4.0424 -43.119 c 3.6869 3.6484 -8.5958 18.057 0 0 z m -.53898 25.602 c -8.5626 13.349 4.1857 -.11711 0 0 z m 5.6593 5.6593 c -2.2172 3.5244 -12.02 2.6744 -1.078 5.6593 -6.5507 -2.5128 11.579.15769 1.078 -5.6593 z m -6.7373 13.744 c -.16562 3.3809 3.4286 -4.0978 0 0 z m .53898 5.1203 c .10666 3.4495 5.2245 -2.3236 0 0 z m 1.3475 -42.041 c 1.3179 2.6963 -3.0815.56028 0 0 z m 2.6949 9.9709 c -7.2291 8.1753 3.8745 3.0708 1.1335 -.11335 z m -.80848 -14.013 c 1.4882 5.3188 -5.8912 5.1253 0 0 z m -1.078 24.524 c -.64959 4.5436 3.5617 -1.9029 0 0 z m 0 -16.169 c 2.8322 -1.7358.63728 2.1503 0 0 z m 4.8508 1.078 c -9.9109 3.8485 5.2801 2.3141 0 0 z m -3.5034 18.056 c 2.5312.0335 3.9295 -9.1301 0 0 z m .53899 11.318 c -2.2304 4.0998 3.7475 -.16658 0 0 z m 0 -52.281 c 8.2724 -3.3387 2.4771 -14.227 0 0 z m 1.078 5.3898 c -.95852 5.751 5.1471 -3.4797 0 0 z m 6.4679 21.29 c -3.2674 1.0097 -3.4013 4.6905 -4.4129 10.443 -1.0321 9.888 13.199 -14.709 4.4129 -10.443 z m -1.617 -39.615 c -6.564 7.4425 4.6822 3.2072.0478 0 z m -1.8864 11.588 c 3.4249 7.5843 2.3846.6816 0 0 z m 1.3475 32.339 c 4.468 1.8965 -4.3408 4.3489 0 0 z m .53898 -37.19 c -4.0283 5.7169 6.9932.18543 0 0 z m -.53898 10.241 c -.34251 2.6729 3.0881 -1.3667 0 0 z m 0 13.744 c .22396 3.1312 2.601 -.40734 0 0 z m 0 22.907 c -.57021 3.3034 3.2695 -1.3678 0 0 z m 1.078 -35.034 c -.47038 4.5034 3.7638 -1.6002 0 0 z m 2.1559 3.7729 c -6.3649 10.43 6.0308 6.0531 0 0 z m -.80847 -5.3898 c 3.1171.26105.78968 -3.4141 0 0 z m 1.617 -23.715 c 1.7489 2.6992 1.6479 -4.4996 0 0 z m .53898 16.169 c 3.8531 6.6863 7.2453 -5.5502 0 0 z m .26949 2.6949 c .0283 5.3151 9.1315 -2.5309 0 0 z m 1.3475 30.453 c -3.5266 7.5145 2.9311 3.1412 0 0 z m -.80847 -25.332 c -.23883 2.5711 1.924 -.97385 0 0 z m -.53899 18.595 c 5.8682 -5.6377 2.3564 -6.0389 0 0 z m .80848 -35.034 c 3.1911 -1.8038 -.26605 -2.5506 0 0 z m 1.078 16.169 c -.0562 2.4159 3.2693 -1.0632 0 0 z m .26949 -9.4322 c 6.592.55834 2.184 -4.766 0 0 z m 0 -11.318 c 3.1683 1.6173 1.5638 -3.9766 0 0 z m 0 7.276 c 2.4055 1.3804 1.3744 -4.3165 0 0 z m 1.078 22.098 c .0392 2.7537 2.0683 -.1352 0 0 z m 8.3541 -25.602 c -6.3904 11.079 -9.531 21.445 -.80041 4.3794 -1.366 3.1554 4.2603 -6.838.80041 -4.3794 z m -6.4679 25.063 c -.0693 3.0675 2.0617 -1.1742 0 0 z m 1.078 -84.622 c 1.0063 2.2322 2.9729 -1.4288 0 0 z m 0 84.891 c .61179 2.9207 1.8312 -1.4977 0 0 z m .80848 -31.261 c -.3037 2.8277 2.2161 -.70731 0 0 z m .53898 -6.4679 c -.27149 4.0847 8.3666 -1.7441 0 0 z m .26949 31.261 c .85459 4.7875 4.1996.0157 0 0 z m 1.8864 -1.3474 c -.83636 4.4594 5.6858 -1.5568 0 0 z m 1.078 -20.751 c -.0298 2.9053 2.2338 -.55824 0 0 z m 2.6949 -2.1559 c -6.6817 10.192 3.2314.67296 0 0 z m -1.078 18.864 c -.16318 3.3146 3.2164 -1.9487 0 0 z m 2.9644 -8.3541 c -.20151 3.0606 3.428 -1.6602 0 0 z m .26949 -14.822 c -.31375 2.6044 2.0979 -.24709 0 0 z m 1.3475 11.318 c -.19609 2.5861 3.2409 -1.9798 0 0 z m 8.0847 -8.6235 c 1.0063 2.2322 2.9729 -1.4288 0 0 z m 1.8864 -3.5034 c 3.1397.49428 -.0483 -2.7917 0 0 z m 2.1559 -6.7373 c -.0893 3.132 2.2048 -1.4174 0 0 z" fill="url(#gradient-nine_right)"/></g><g id="char_one"><path id="one-left" d="M 889.17 342.73 c 22.181 13.617 22.938 -14.243 37.19 -23.446 3.4348 -10.22 9.4663 -29.743 11.588 -26.949 -2.8347 9.1995 -5.0837 17.16 2.1559 3.5513 8.0228 -4.8691 17.191 -19.265 19.097 -29.172 7.617 -13.964 -8.9395 24.382 4.6177.28799 -.5905 -15.104 2.3836 8.8282 5.1203 -10.51 4.3268 -7.9738 -2.1928 -13.622 -7.551 -19.793 -10.271 -10.912 -22.716 -10.708 -25.403 7.0625 -3.0123 14.226 -19.833 33.214 -12.793 34.728 -.69091 5.6894 -12.363 29.473 -8.2534 15.798 -6.0749 -.004 -10.387 4.4156 -7.7703 -4.2166 -13.251 2.1692 5.6551 5.4658 -8.5676 11.425 -7.9524 8.9446 -38.498 31.676 -12.363 38.166l2.9306 3.0656 z m 66.567 -77.885 c 2.9469 -.24972 -.84391 3.519 0 0 z m -11.588 25.332 c -3.1747.20111 1.0553 -4.7901 0 0 z m 7.546 -22.637 c -2.9468.24971.84391 -3.519 0 0 z m 1.3475 -8.3541 c 2.9469 -.24972 -.84391 3.519 0 0 z m -2.9644 5.6593 c 3.9376 -1.1186 -.29763 2.9945 0 0 z m -4.3119 1.3475 c 2.9469 -.24972 -.84391 3.519 0 0 z m -1.6169 4.5814 c 14.515 -6.6912 -2.1877 14.537 0 -.00025 z m -1.8864 6.1983 c 16.343 9.5585 -13.685 15.927 0 0 z m -5.1203 -8.3541 c 3.8616 -1.2703 -.15176 2.4517 0 0 z m -2.6949 13.744 c 9.5618 -26.391.9313 10.266 0 0 z m -1.617 6.4679 c 2.9468 -.24971 -.84392 3.519 0 0 z m -21.829 22.098 c -2.9468.24971.84391 -3.519 0 0 z m 0 -1.8864 c -4.3427 -2.3423 4.833 -1.4051 0 0 z m 7.276 17.786 c -.81295 -4.9256 5.9728.0431 0 0 z m -.80848 -5.3898 c -1.4302 -3.327 3.1883 -.7754 0 0 z m 4.5814 1.3475 c 1.0612 -7.6863 4.7122 -2.4741 0 0 z m 4.3119 -8.0847 c -5.632 4.1456 -2.2046 -2.9779 0 0 z m 3.5034 -18.595 c 4.4756 -8.7826 1.855 5.8441 0 0 z m 0 2.1559 c 3.8616 -1.2703 -.15176 2.4517 0 0 z m -.80848 1.3475 c 3.4555.0285.83333 4.6012 0 0 z m -.80847 2.6949 c 3.5346 -1.6878 1.1566 5.5265 0 0 z m 0 2.1559 c 2.9479 -.25032 -.93108 5.4872 0 0 z m -1.8864 3.7729 c 2.9184 4.3636 -12.402 11.826 0 .00025 z m -6.7373 11.588 c 3.3025 -4.63 1.1338 4.5575 0 0 z m .80847 2.6949 c 4.6954 2.7592 -1.8986 3.0093 0 0 z m -2.9644 -27.758 c 4.4033 -.9471 -.68883 4.0956 0 0 z m -1.3474 2.1559 c 6.3656 2.5659 -11.629 17.063 0 -.00025 z m -2.6949 -2.1559 c 2.9469 -.24972 -.84391 3.519 0 0 z m -2.4254 2.1559 c 6.0364 2.3666 -10.651 9.4819 0 0 z m -9.7016 6.7373 c 2.6961 -9.8689 10.571 -6.4748 0 0 z m -6.1983 5.3898 c .44475 3.9185 -12.053 6.2261 0 0 z" fill="url(#gradient-one_left)"/><path id="one-middle" d="M 906.67 355.4 c .34356 -2.9836 3.6881 1.452 0 0 z m 63.598 -109.15 c -5.494 -3.9124 -8.2 -11.936 -18.522 -16.537 -16.088 -7.3002 -14.558 23.202 -23.498 31.666 -9.8342 14.794 -5.3838 13.085 -5.0741 16.569 -.10552 6.1302 -15.031 30.555 -8.5566 22.536 3.5378 -5.84 -9.3828 25.173 -8.6365 37.969 -3.949 13.683 -.91063 18.408 3.1116 19.001 6.609 8.7372 -7.1117.21992 -3.9413 18.219 -14.384 29.853 45.88 -3.561 23.345 -12.633 -.26531 -10.014 6.4681 4.0371 9.3312 -12.013 1.9245 -9.4664 12.205 -32.116 7.3774 -31.206 -1.6631 9.546 -16.008 5.6324 -5.3898.80847 -1.596 2.0947 12.837 -21.697 10.288 -21.559 -8.1017 1.0896 13.42 -14.802 2.6472 2.156 9.0068 -12.345 9.8212 -34.457 18.056 -48.238 -1.3699 -1.8937 -3.7605 -3.4876 -.53823 -6.7378 z m  906.67 359.43 c 3.5776 2.0442 3.3519 -.71328 0 0 z m 40.693 -45.005 c 4.6625 2.0172 1.2133 -14.696 -2.6949 -2.4254.92709 8.0751 -2.3655 1.8298 2.6949 2.4254 z" fill="url(#gradient-one_middle)"/><path id="one-bottom" d="M 960.04 372.38 c -13.413 -1.2146 -36.176 1.9989 -12.666 -1.8864 19.742 -7.0428 -14.198 4.1068 -10.969 -5.5884 -4.0342 -9.7258 -7.2941 1.406 -20.022 -.87938 -16.218 9.8065 -62.619 15.75 -32.07 36.112 14.536 8.0446 29.655 -.3796 41.502 -6.7373 7.1689 2.7541 5.0502 -7.7375 9.7444 -4.1706 5.6767 -2.8004 -25.001 2.4112 -1.921 -2.7309 10.347 -3.5617 21.003 -5.8361 18.952 -10.076 -13.454 -.1904 4.2401 -5.3671 7.4501 -4.0421 z m -31.8 17.517 c 5.548 -3.3346 -1.1775 5.2345 0 0 z m -4.8508.53898 c -.71353 -3.3342 3.8502 -.37104 0 0 z m 15.9 -12.936 c -5.7235 -2.9176 3.8741 -.52505 0 0 z m 11.588 5.3898 c 7.4314 -6.2567 12.837 -2.7002 0 0 z" fill="url(#gradient-one_bottom)"/></g></symbol></defs><use href="#xeho91-logo_background" fill="hsla(297deg, 84%, 10%, 1)"/><use href="#xeho91-logo_logomark" fill="hsla(27deg, 72%, 59%, 1)" filter="url(#xeho91-logo_shadow)"/></svg>